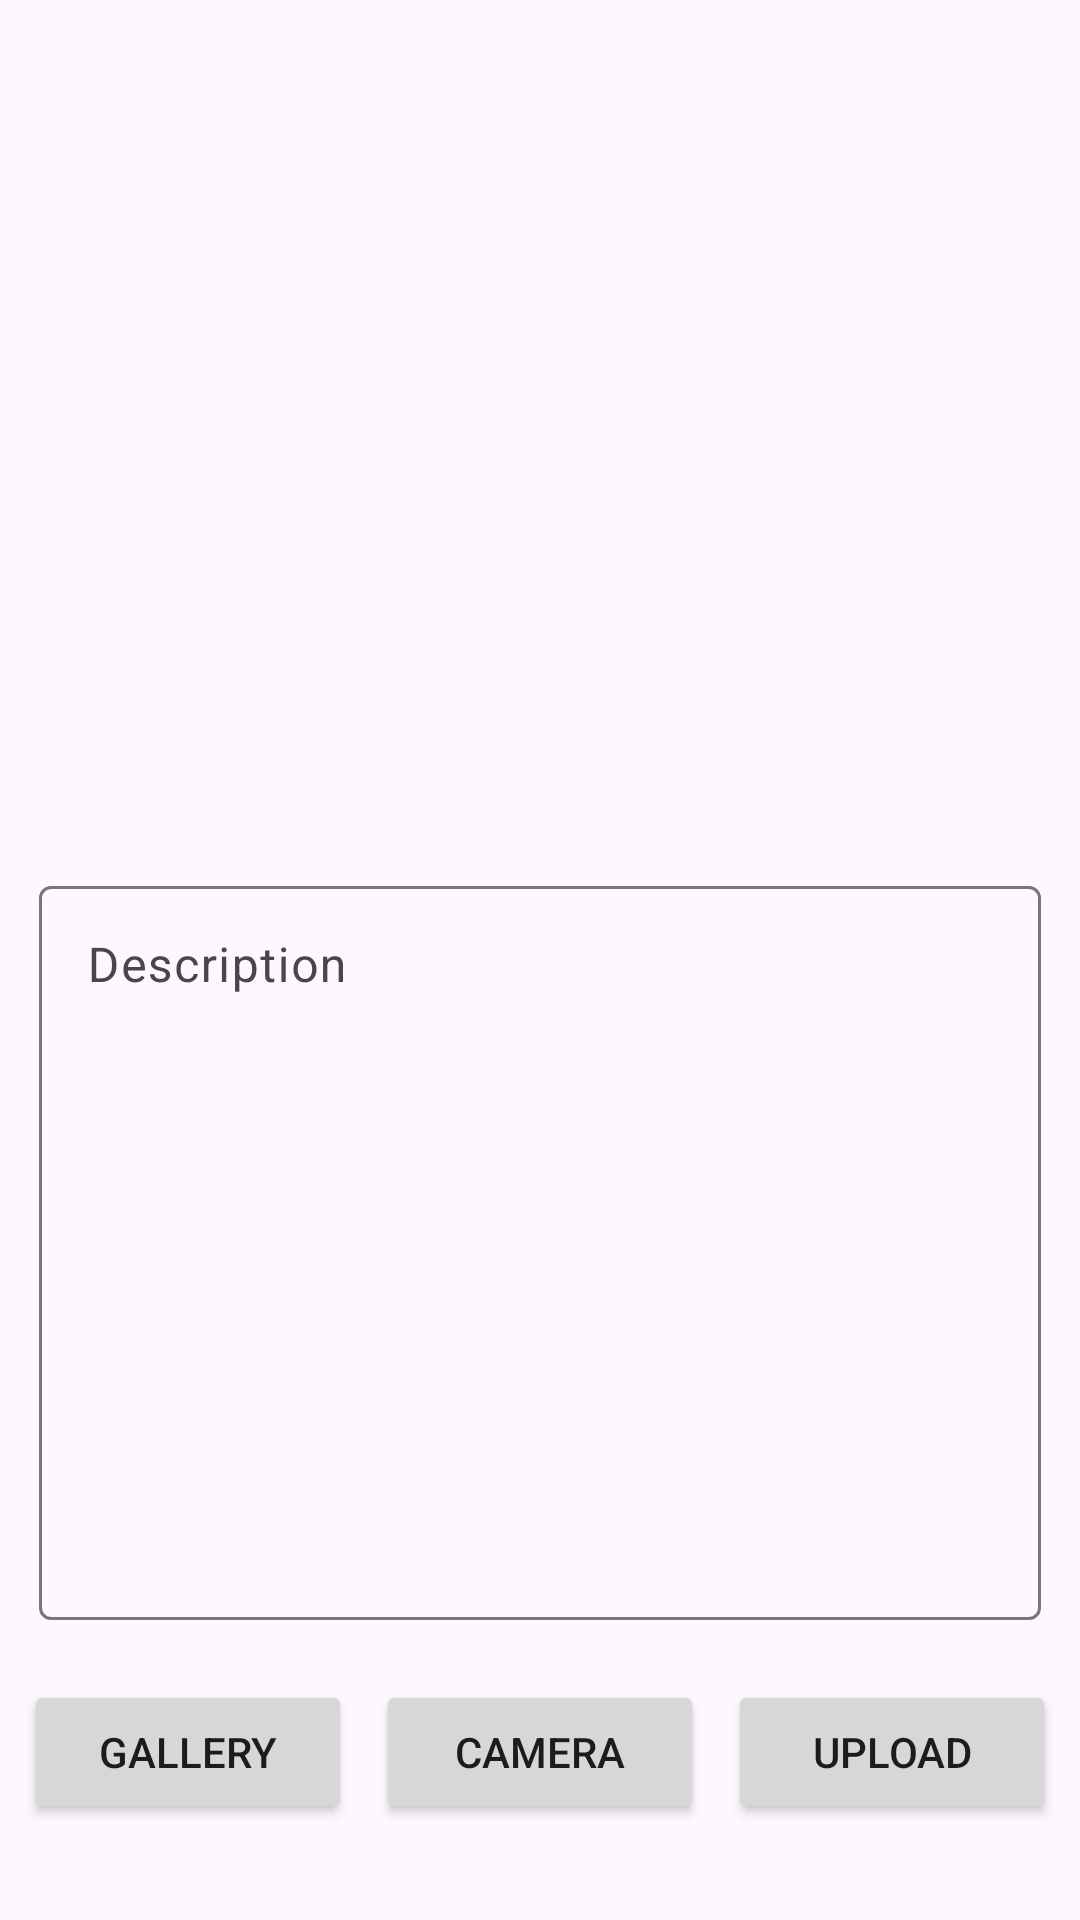

Write the Android layout XML for this screen, with the resource values it uses.
<!-- AndroidManifest.xml: application theme Theme.StorySubmission -->
<!-- res/layout/activity_add_story.xml -->
<?xml version="1.0" encoding="utf-8"?>
<androidx.constraintlayout.widget.ConstraintLayout xmlns:android="http://schemas.android.com/apk/res/android"
    xmlns:app="http://schemas.android.com/apk/res-auto"
    xmlns:tools="http://schemas.android.com/tools"
    android:id="@+id/main"
    android:layout_width="match_parent"
    android:layout_height="match_parent"
    tools:context=".ui.story.AddStoryActivity">


    <com.google.android.material.progressindicator.LinearProgressIndicator
        android:id="@+id/progressIndicator"
        android:layout_width="match_parent"
        android:layout_height="wrap_content"
        android:indeterminate="true"
        android:visibility="gone"
        app:layout_constraintEnd_toEndOf="parent"
        app:layout_constraintStart_toStartOf="parent"
        app:layout_constraintTop_toTopOf="parent" />

    <ImageView
        android:id="@+id/previewImageView"
        android:layout_width="0dp"
        android:layout_height="0dp"
        android:layout_marginStart="8dp"
        android:layout_marginTop="8dp"
        android:layout_marginEnd="8dp"
        android:layout_marginBottom="8dp"
        app:layout_constraintBottom_toTopOf="@+id/et_layout_desc"
        app:layout_constraintEnd_toEndOf="parent"
        app:layout_constraintStart_toStartOf="parent"
        app:layout_constraintTop_toTopOf="parent"
        app:srcCompat="@drawable/baseline_image_24" />

    <com.google.android.material.textfield.TextInputLayout
        android:id="@+id/et_layout_desc"
        android:layout_width="334dp"
        android:layout_height="250dp"
        android:layout_marginBottom="20dp"
        android:hint="@string/description"
        app:layout_constraintBottom_toTopOf="@+id/cameraButton"
        app:layout_constraintEnd_toEndOf="parent"
        app:layout_constraintStart_toStartOf="parent">

        <com.google.android.material.textfield.TextInputEditText
            android:id="@+id/etDesc"
            android:layout_width="match_parent"
            android:layout_height="match_parent"
            android:gravity="start|top"/>

    </com.google.android.material.textfield.TextInputLayout>


    <Button
        android:id="@+id/cameraButton"
        android:layout_width="0dp"
        android:layout_height="wrap_content"
        android:layout_marginStart="8dp"
        android:layout_marginEnd="8dp"
        android:layout_marginBottom="32dp"
        android:text="@string/camera"
        app:layout_constraintBottom_toBottomOf="parent"
        app:layout_constraintEnd_toStartOf="@+id/uploadButton"
        app:layout_constraintHorizontal_bias="0.5"
        app:layout_constraintStart_toEndOf="@+id/galleryButton" />

    <Button
        android:id="@+id/uploadButton"
        android:layout_width="0dp"
        android:layout_height="wrap_content"
        android:layout_marginEnd="8dp"
        android:text="@string/upload"
        app:layout_constraintBottom_toBottomOf="@+id/cameraButton"
        app:layout_constraintEnd_toEndOf="parent"
        app:layout_constraintHorizontal_bias="0.5"
        app:layout_constraintStart_toEndOf="@+id/cameraButton"
        app:layout_constraintTop_toTopOf="@+id/cameraButton" />

    <Button
        android:id="@+id/galleryButton"
        android:layout_width="0dp"
        android:layout_height="wrap_content"
        android:layout_marginStart="8dp"
        android:elevation="2dp"
        android:scaleType="fitCenter"
        android:text="@string/Gallery"
        app:layout_constraintBottom_toBottomOf="@+id/cameraButton"
        app:layout_constraintEnd_toStartOf="@+id/cameraButton"
        app:layout_constraintHorizontal_bias="0.5"
        app:layout_constraintStart_toStartOf="parent"
        app:layout_constraintTop_toTopOf="@+id/cameraButton" />

</androidx.constraintlayout.widget.ConstraintLayout>
<!-- resources referenced by this layout -->
<resources>
  <string name="Gallery">Gallery</string>
  <string name="camera">Camera</string>
  <string name="description">Description</string>
  <string name="upload">Upload</string>
  <style name="Theme.StorySubmission" parent="Base.Theme.StorySubmission" />
  <style name="Base.Theme.StorySubmission" parent="Theme.Material3.DayNight">
          
          
      </style>
</resources>
